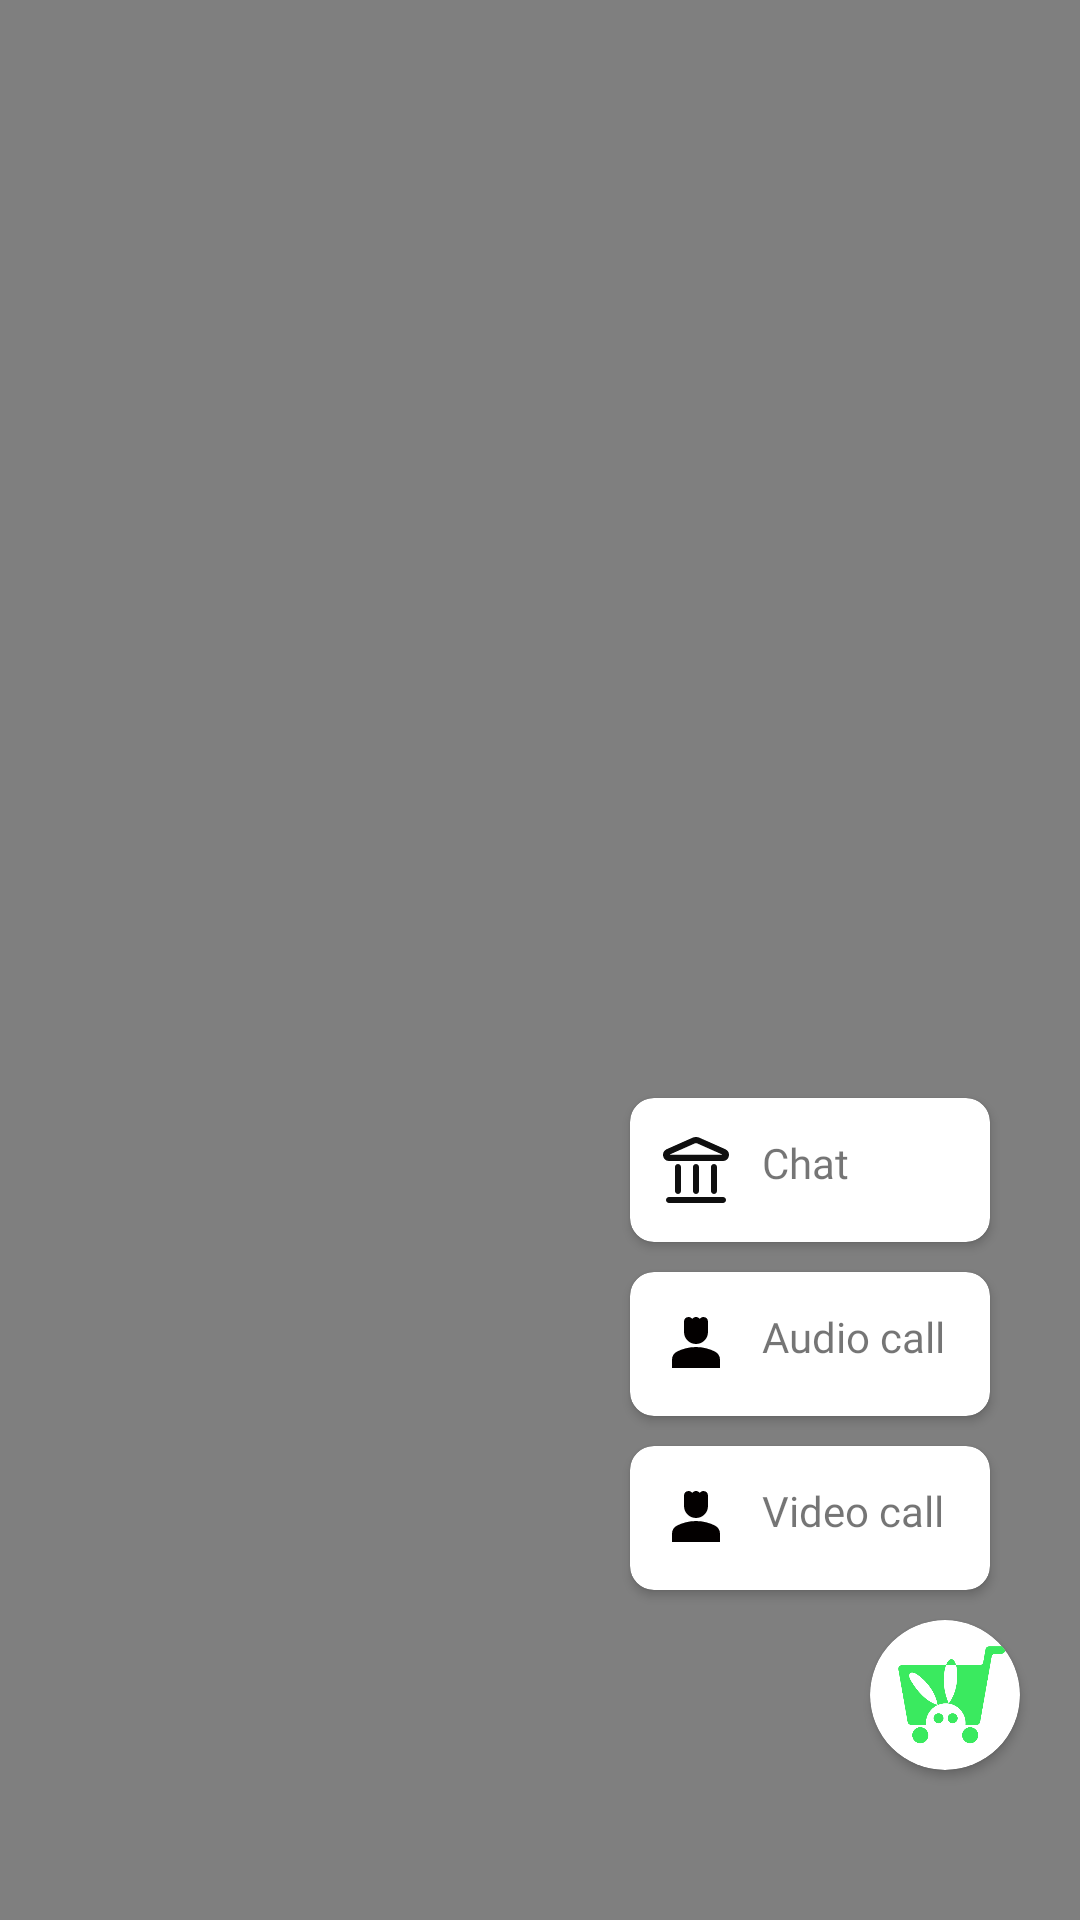

Layout XML and referenced resources for this Android screen:
<!-- AndroidManifest.xml: application theme Theme.SnooQ -->
<!-- res/layout/fragment_floating_dialog.xml -->
<RelativeLayout xmlns:android="http://schemas.android.com/apk/res/android"
    xmlns:tools="http://schemas.android.com/tools"
    xmlns:app="http://schemas.android.com/apk/res-auto"
    android:layout_width="match_parent"
    android:layout_height="match_parent"
    android:background="#80000000"
    android:orientation="vertical"
    tools:context=".view.ShopProfile.FloatingDialogFragment">

    <LinearLayout
        android:id="@+id/layout_options"
        android:layout_marginEnd="20dp"
        android:layout_marginBottom="100dp"
        android:layout_alignParentBottom="true"
        android:layout_alignParentEnd="true"
        android:orientation="vertical"
        android:layout_width="wrap_content"
        android:layout_height="wrap_content">

        <androidx.cardview.widget.CardView
            android:id="@+id/btn_chat"
            android:layout_marginHorizontal="10dp"
            android:layout_marginTop="10dp"
            app:cardCornerRadius="8dp"
            android:layout_width="120dp"
            android:layout_height="wrap_content">

            <LinearLayout
                android:id="@+id/layout_chat"
                android:paddingVertical="12dp"
                android:paddingHorizontal="10dp"
                android:orientation="horizontal"
                android:layout_width="match_parent"
                android:layout_height="wrap_content">

                <ImageView
                    android:id="@+id/iv_chat_icon"
                    android:layout_width="wrap_content"
                    android:layout_height="wrap_content"
                    android:src="@drawable/bank_name"/>

                <TextView
                    android:id="@+id/tv_chat"
                    android:fontFamily="@font/bold_h2"
                    android:layout_marginStart="10dp"
                    android:layout_width="wrap_content"
                    android:layout_height="wrap_content"
                    android:text="Chat"/>
            </LinearLayout>

        </androidx.cardview.widget.CardView>

        <androidx.cardview.widget.CardView
            android:id="@+id/btn_audio_call"
            android:layout_marginHorizontal="10dp"
            android:layout_marginVertical="10dp"
            app:cardCornerRadius="8dp"
            android:layout_width="120dp"
            android:layout_height="wrap_content">

            <LinearLayout
                android:id="@+id/layout_audio_call"
                android:paddingVertical="12dp"
                android:paddingHorizontal="10dp"
                android:orientation="horizontal"
                android:layout_width="match_parent"
                android:layout_height="wrap_content">

                <ImageView
                    android:id="@+id/iv_audio_call_icon"
                    android:layout_width="wrap_content"
                    android:layout_height="wrap_content"
                    android:src="@drawable/ic_menu_person" />

                <TextView
                    android:id="@+id/tv_audio_call"
                    android:fontFamily="@font/bold_h2"
                    android:layout_marginStart="10dp"
                    android:layout_width="wrap_content"
                    android:layout_height="wrap_content"
                    android:text="Audio call"/>
            </LinearLayout>

        </androidx.cardview.widget.CardView>

        <androidx.cardview.widget.CardView
            android:id="@+id/btn_video_call"
            android:layout_marginHorizontal="10dp"
            android:layout_marginBottom="10dp"
            app:cardCornerRadius="8dp"
            android:layout_width="120dp"
            android:layout_height="wrap_content">

            <LinearLayout
                android:id="@+id/layout_video_call"
                android:paddingVertical="12dp"
                android:paddingHorizontal="10dp"
                android:orientation="horizontal"
                android:layout_width="match_parent"
                android:layout_height="wrap_content">

                <ImageView
                    android:id="@+id/iv_video_call_icon"
                    android:layout_width="wrap_content"
                    android:layout_height="wrap_content"
                    android:src="@drawable/ic_menu_person" />

                <TextView
                    android:id="@+id/tv_video_call"
                    android:fontFamily="@font/bold_h2"
                    android:layout_marginStart="10dp"
                    android:layout_width="wrap_content"
                    android:layout_height="wrap_content"
                    android:text="Video call"/>
            </LinearLayout>

        </androidx.cardview.widget.CardView>

    </LinearLayout>

    <androidx.cardview.widget.CardView
        android:id="@+id/btn_close"
        app:cardCornerRadius="100dp"
        android:backgroundTint="@color/white"
        android:layout_marginBottom="50dp"
        android:layout_marginEnd="20dp"
        android:layout_alignParentBottom="true"
        android:layout_alignParentEnd="true"
        android:layout_width="50dp"
        android:layout_height="50dp">

        <LinearLayout
            android:id="@+id/layout_close"
            android:gravity="center"
            android:orientation="vertical"
            android:layout_width="match_parent"
            android:layout_height="match_parent">

            <ImageView
                android:id="@+id/iv_close_icon"
                android:src="@drawable/logo"
                android:layout_width="wrap_content"
                android:layout_height="wrap_content"/>

        </LinearLayout>

    </androidx.cardview.widget.CardView>

</RelativeLayout>
<!-- resources referenced by this layout -->
<resources>
  <color name="white">#FFFFFFFF</color>
  <!-- drawable bank_name (drawable) -->
  <vector xmlns:android="http://schemas.android.com/apk/res/android" android:height="24dp" android:viewportHeight="24" android:viewportWidth="24" android:width="24dp">
        
      <path android:fillColor="#0F0F0F" android:fillType="evenOdd" android:pathData="M10.832,1.248C11.578,0.917 12.422,0.917 13.168,1.248L21.799,5.075C23.775,5.951 23.17,9 21.021,9H2.979C0.83,9 0.225,5.951 2.2,5.075L10.832,1.248ZM12.389,3.128C12.141,3.017 11.859,3.017 11.611,3.128L3.411,6.764C3.312,6.807 3.343,6.955 3.451,6.955H20.549C20.657,6.955 20.688,6.807 20.589,6.764L12.389,3.128Z"/>
        
      <path android:fillColor="#0F0F0F" android:pathData="M2,22C2,21.448 2.448,21 3,21H21C21.552,21 22,21.448 22,22C22,22.552 21.552,23 21,23H3C2.448,23 2,22.552 2,22Z"/>
        
      <path android:fillColor="#0F0F0F" android:pathData="M11,19C11,19.552 11.448,20 12,20C12.552,20 13,19.552 13,19V11C13,10.448 12.552,10 12,10C11.448,10 11,10.448 11,11V19Z"/>
        
      <path android:fillColor="#0F0F0F" android:pathData="M6,20C5.448,20 5,19.552 5,19L5,11C5,10.448 5.448,10 6,10C6.552,10 7,10.448 7,11L7,19C7,19.552 6.552,20 6,20Z"/>
        
      <path android:fillColor="#0F0F0F" android:pathData="M17,19C17,19.552 17.448,20 18,20C18.552,20 19,19.552 19,19V11C19,10.448 18.552,10 18,10C17.448,10 17,10.448 17,11V19Z"/>
      
  </vector>
  <!-- drawable ic_menu_person (drawable) -->
  <vector xmlns:android="http://schemas.android.com/apk/res/android" android:height="24dp" android:tint="#030000" android:viewportHeight="24" android:viewportWidth="24" android:width="24dp">
        
      <path android:fillColor="@android:color/white" android:pathData="M18.39,14.56C16.71,13.7 14.53,13 12,13c-2.53,0 -4.71,0.7 -6.39,1.56C4.61,15.07 4,16.1 4,17.22V20h16v-2.78C20,16.1 19.39,15.07 18.39,14.56z"/>
        
      <path android:fillColor="@android:color/white" android:pathData="M12,12c2.21,0 4,-1.79 4,-4c0,-1.37 0,-3.5 0,-3.5C16,3.67 15.33,3 14.5,3c-0.52,0 -0.98,0.27 -1.25,0.67C12.98,3.27 12.52,3 12,3s-0.98,0.27 -1.25,0.67C10.48,3.27 10.02,3 9.5,3C8.67,3 8,3.67 8,4.5c0,0 0,2.12 0,3.5C8,10.21 9.79,12 12,12z"/>
      
  </vector>
  <!-- drawable logo: png bitmap (drawable, 16815 bytes) -->
  <style name="Theme.SnooQ" parent="Base.Theme.SnooQ" />
  <style name="Base.Theme.SnooQ" parent="Theme.MaterialComponents.Light.NoActionBar">
          
          
  
          <item name="bottomSheetDialogTheme">@style/AppBottomSheetDialogTheme</item>
  
      </style>
  <style name="AppBottomSheetDialogTheme" parent="Theme.Design.Light.BottomSheetDialog">
          <item name="bottomSheetStyle">@style/AppModalStyle</item>
      </style>
  <style name="AppModalStyle" parent="Widget.Design.BottomSheet.Modal">
          <item name="android:background">@drawable/bottom_sheet_background</item>
      </style>
  <!-- drawable bottom_sheet_background (drawable) -->
  <?xml version="1.0" encoding="utf-8"?>
  <shape xmlns:android="http://schemas.android.com/apk/res/android"
      android:shape="rectangle">
      <solid android:color="@android:color/white"/>
      <corners android:radius="22dp"/>
  
  </shape>
</resources>
